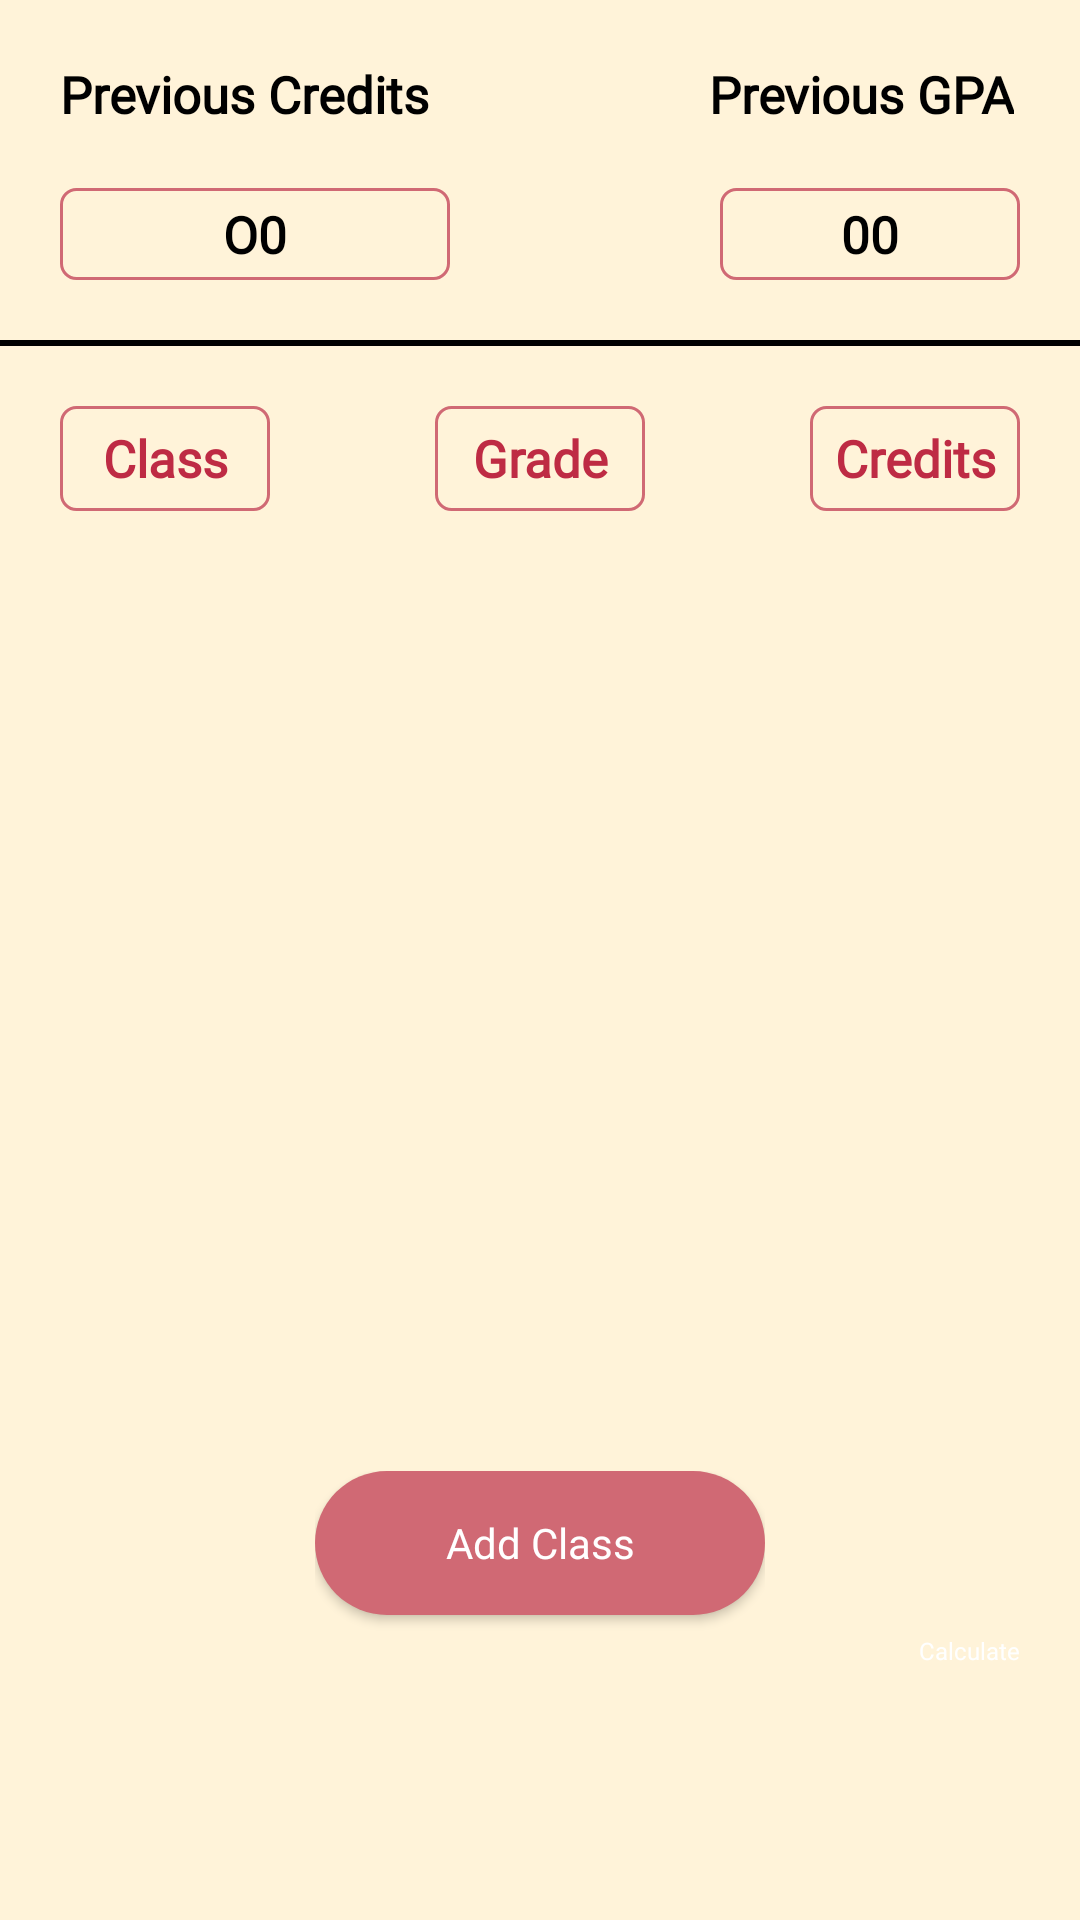

Produce the Android XML layout that renders to this screen, including the resource entries it uses.
<!-- AndroidManifest.xml: application theme AppTheme -->
<!-- res/layout/activity_gpa.xml -->
<?xml version="1.0" encoding="utf-8"?>
<androidx.constraintlayout.widget.ConstraintLayout xmlns:android="http://schemas.android.com/apk/res/android"
    xmlns:app="http://schemas.android.com/apk/res-auto"
    xmlns:tools="http://schemas.android.com/tools"
    android:layout_width="match_parent"
    android:layout_height="match_parent"
    android:background="@color/bg"
    tools:context=".Activity.GpaActivity">

    <androidx.appcompat.widget.AppCompatTextView
        android:id="@+id/mPrevious"
        android:layout_width="wrap_content"
        android:layout_height="wrap_content"
        android:layout_marginStart="20dp"
        android:layout_marginTop="20dp"
        android:fontFamily="@font/font"
        android:text="Previous Credits"
        android:textColor="@android:color/black"
        android:textSize="17sp"
        android:textStyle="bold"
        app:layout_constraintStart_toStartOf="parent"
        app:layout_constraintTop_toTopOf="parent" />

    <androidx.appcompat.widget.AppCompatTextView
        android:id="@+id/mPrevious_tv"
        android:layout_width="130dp"
        android:layout_height="wrap_content"
        android:layout_marginStart="20dp"
        android:layout_marginTop="20dp"
        android:background="@drawable/button_background"
        android:fontFamily="@font/font"
        android:gravity="center"
        android:padding="4dp"
        android:text="O0"
        android:textColor="@android:color/black"
        android:textSize="17sp"
        android:textStyle="bold"
        app:layout_constraintStart_toStartOf="parent"
        app:layout_constraintTop_toBottomOf="@+id/mPrevious" />

    <androidx.appcompat.widget.AppCompatTextView
        android:id="@+id/mPrevious1"
        android:layout_width="wrap_content"
        android:layout_height="wrap_content"
        android:layout_marginTop="20dp"
        android:layout_marginEnd="22dp"
        android:fontFamily="@font/font"
        android:text="Previous GPA"
        android:textColor="@android:color/black"
        android:textSize="17sp"
        android:textStyle="bold"
        app:layout_constraintEnd_toEndOf="parent"
        app:layout_constraintTop_toTopOf="parent" />

    
    
    
    
    
    
    
    
    
    
    
    
    
    
    

    <androidx.appcompat.widget.AppCompatTextView
        android:id="@+id/mPreviousGpa_tv"
        android:layout_width="100dp"
        android:layout_height="wrap_content"
        android:layout_marginTop="20dp"
        android:layout_marginEnd="20dp"
        android:background="@drawable/button_background"
        android:fontFamily="@font/font"
        android:gravity="center"
        android:padding="4dp"
        android:text="00"
        android:textColor="@android:color/black"
        android:textSize="17sp"
        android:textStyle="bold"
        app:layout_constraintEnd_toEndOf="parent"
        app:layout_constraintTop_toBottomOf="@+id/mPrevious1" />

    <View
        android:id="@+id/mView"
        android:layout_width="match_parent"
        android:layout_height="2dp"
        android:layout_marginTop="20dp"
        android:background="@android:color/black"
        app:layout_constraintTop_toBottomOf="@+id/mPreviousGpa_tv" />

    <RelativeLayout
        android:id="@+id/mLayout"
        android:layout_width="match_parent"
        android:layout_height="wrap_content"
        app:layout_constraintStart_toStartOf="parent"
        app:layout_constraintTop_toBottomOf="@+id/mView">

        <androidx.appcompat.widget.AppCompatTextView
            android:layout_width="70dp"
            android:layout_height="35dp"
            android:layout_alignParentStart="true"
            android:layout_marginStart="20dp"
            android:layout_marginTop="20dp"
            android:background="@drawable/button_background"
            android:fontFamily="@font/font"
            android:gravity="center"
            android:text="Class"
            android:textColor="@color/red"
            android:textSize="17sp"
            android:textStyle="bold" />

        <androidx.appcompat.widget.AppCompatTextView
            android:layout_width="70dp"
            android:layout_height="35dp"
            android:layout_centerHorizontal="true"
            android:layout_marginStart="20dp"
            android:layout_marginTop="20dp"
            android:background="@drawable/button_background"
            android:fontFamily="@font/font"
            android:gravity="center"
            android:text="Grade"
            android:textColor="@color/red"
            android:textSize="17sp"
            android:textStyle="bold" />

        <androidx.appcompat.widget.AppCompatTextView
            android:layout_width="70dp"
            android:layout_height="35dp"
            android:layout_alignParentEnd="true"
            android:layout_marginTop="20dp"
            android:layout_marginEnd="20dp"
            android:background="@drawable/button_background"
            android:fontFamily="@font/font"
            android:gravity="center"
            android:text="Credits"
            android:textColor="@color/red"
            android:textSize="17sp"
            android:textStyle="bold" />
    </RelativeLayout>

    <androidx.recyclerview.widget.RecyclerView
        android:id="@+id/mLayout1"
        android:layout_width="match_parent"
        android:layout_height="270dp"
        android:layout_marginTop="20dp"
        app:layout_constraintEnd_toEndOf="parent"
        app:layout_constraintStart_toStartOf="parent"
        app:layout_constraintTop_toBottomOf="@+id/mLayout" />

    <LinearLayout
        android:layout_width="wrap_content"
        android:layout_height="0dp"
        android:layout_marginTop="30dp"
        android:orientation="vertical"
        app:layout_constraintEnd_toEndOf="parent"
        app:layout_constraintStart_toStartOf="parent"
        app:layout_constraintTop_toBottomOf="@+id/mLayout1">

        <androidx.appcompat.widget.AppCompatButton
            android:id="@+id/mAddClass_btn"
            style="?attr/actionButtonStyle"
            android:layout_width="150dp"
            android:layout_height="wrap_content"
            android:layout_gravity="center"
            android:layout_marginBottom="10dp"
            android:background="@drawable/button"
            android:fontFamily="@font/font"
            android:text="Add Class"
            android:textColor="@color/white" />
    </LinearLayout>

    <androidx.appcompat.widget.AppCompatTextView
        android:id="@+id/mCalculate_tv"
        android:layout_width="wrap_content"
        android:layout_height="wrap_content"
        android:layout_margin="10dp"
        android:background="@drawable/circle_background"
        android:fontFamily="@font/font"
        android:gravity="center"
        android:padding="10dp"
        android:text="Calculate"
        android:textColor="#FFF"
        android:textSize="8sp"

        android:textStyle="normal"
        app:layout_constraintBottom_toBottomOf="parent"
        app:layout_constraintEnd_toEndOf="parent"
        app:layout_constraintTop_toBottomOf="@+id/mLayout1" />
</androidx.constraintlayout.widget.ConstraintLayout>
<!-- resources referenced by this layout -->
<resources>
  <color name="bg">#fff3d9</color>
  <color name="red">#BE2B44</color>
  <color name="white">#FFFFFFFF</color>
  <!-- drawable button (drawable-v24) -->
  <?xml version="1.0" encoding="utf-8"?>
  
  <shape xmlns:android="http://schemas.android.com/apk/res/android">
      <solid android:color="@color/colorbuttom" />
  <corners android:radius="70dp"/>
  </shape>
  <!-- drawable button_background (drawable) -->
  <?xml version="1.0" encoding="utf-8"?>
  <shape xmlns:android="http://schemas.android.com/apk/res/android">
  
      <stroke android:width="1dp" android:color="@color/colorbuttom" />
      
      <corners android:radius="5dp" />
      <padding android:left="1dp" android:top="1dp" android:right="1dp" android:bottom="1dp" />
  </shape>
  <style name="AppTheme" parent="Theme.AppCompat.Light.NoActionBar">
          
          <item name="colorPrimary">@color/colorPrimary</item>
          <item name="colorPrimaryDark">@color/colorPrimaryDark</item>
          <item name="colorAccent">@color/colorAccent</item>
      </style>
  <color name="colorbuttom">#D06974</color>
  <color name="colorPrimary">#F9BE7C</color>
  <color name="colorPrimaryDark">#F9BE7C</color>
  <color name="colorAccent">#FFF8EB</color>
</resources>
